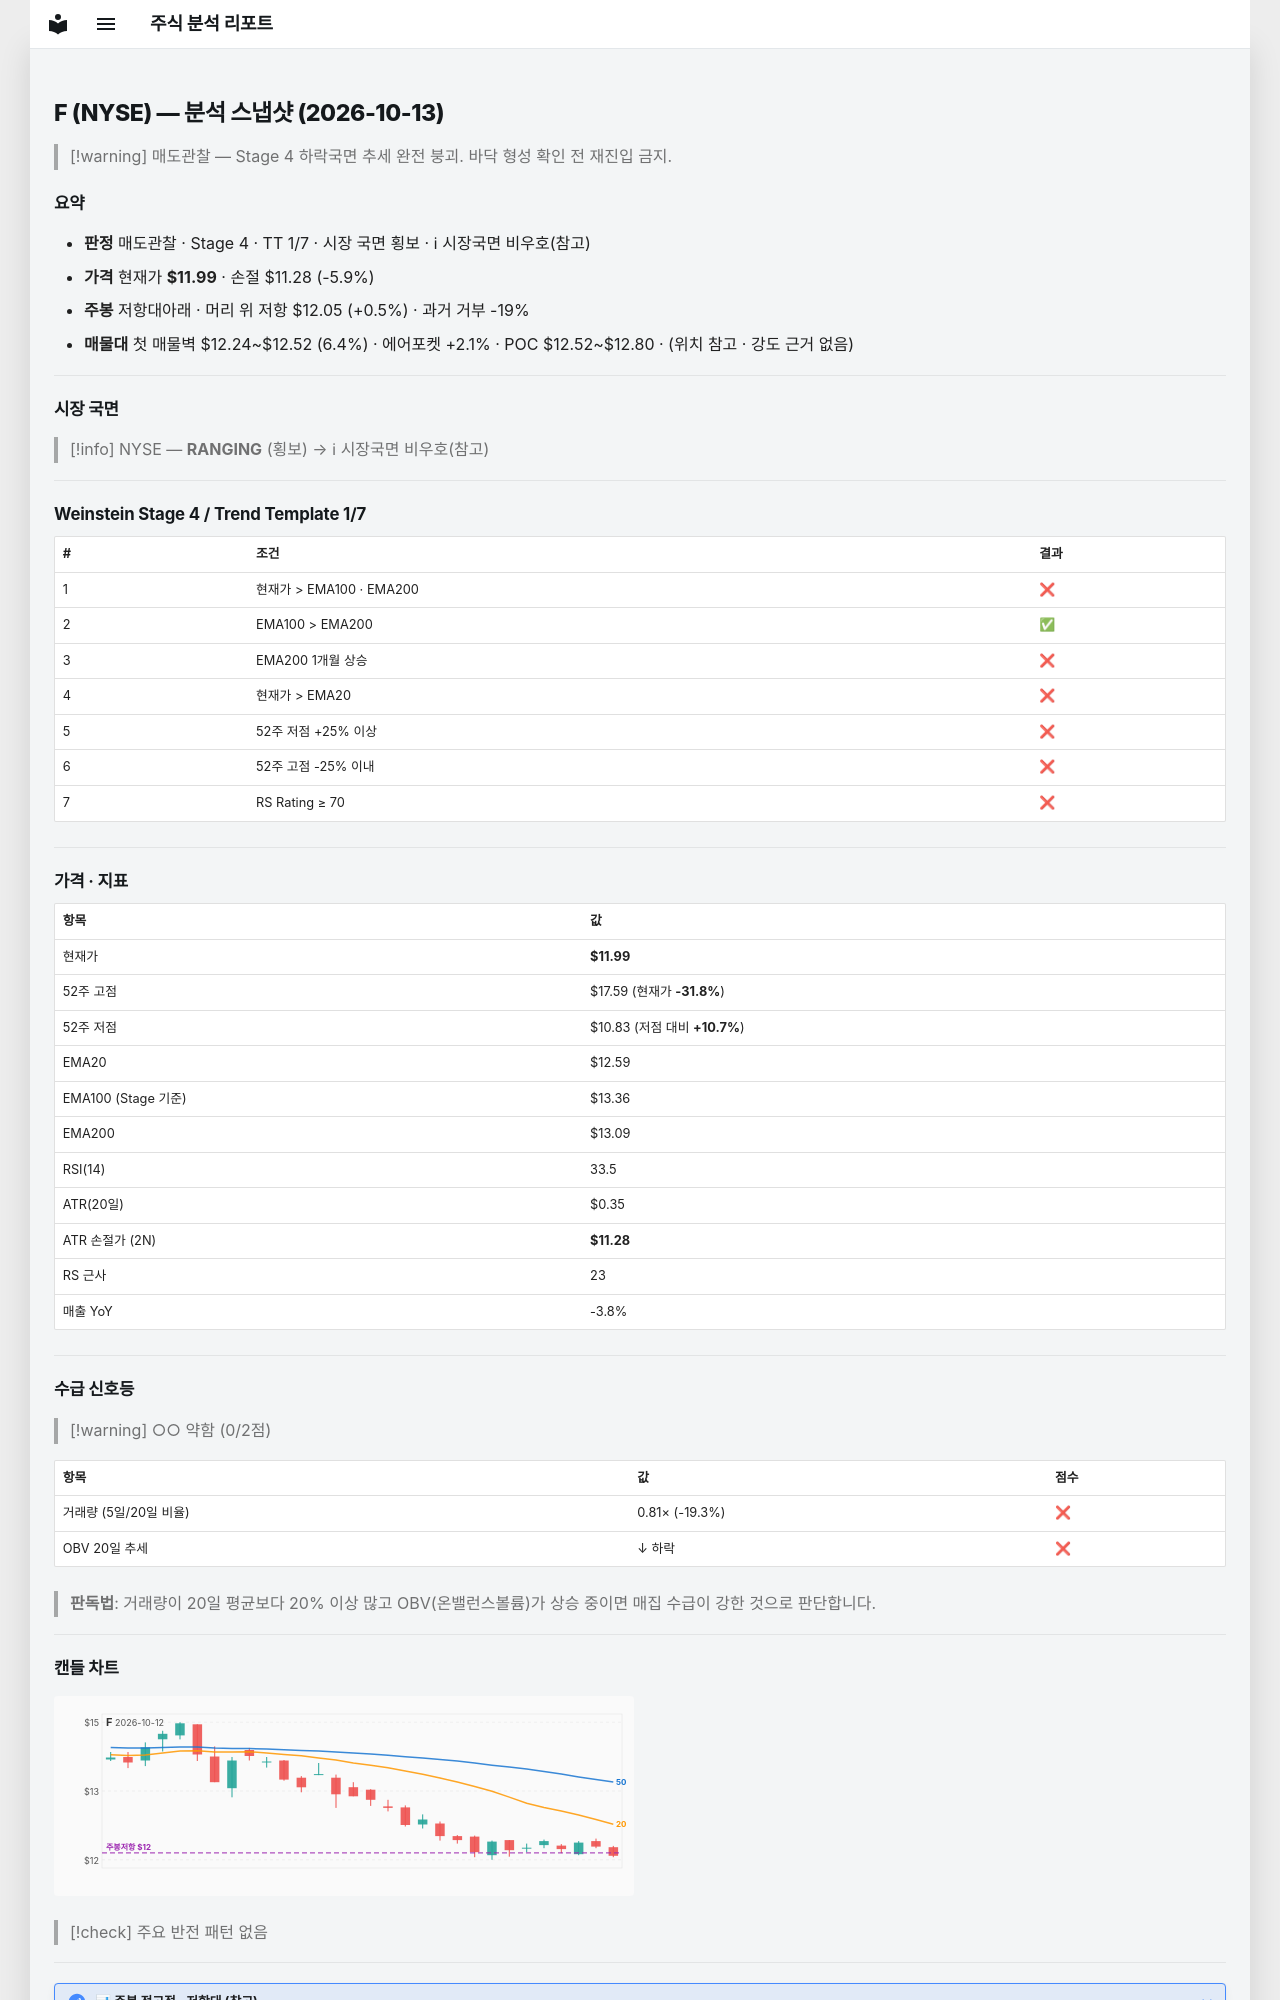

repository: soloandco/stock-reports · page: snapshots/F-2026-10-13/index.html · generator: mkdocs

---
type: analysis-snapshot
title: F 분석 스냅샷
ticker: F
market: NYSE
created: 2026-10-13
updated: 2026-10-13
bar-date: 2026-10-12
verdict: 매도관찰
real-rr: 0.08
sma50-gap-pct: -4.8
weekly-position: 저항대아래
weekly-overhead-price: 12.05
weekly-overhead-pct: 0.5
stage: 4
trend-template-score: 1
tt-max: 7
ma-set: ema-20-100-200
price: 11.989999771118164
stop-price: 11.28380493046905
market-regime: RANGING
supply-demand-score: 0/2
supply-demand-label: 약함
status: tracking
tags:
  - stock-agent
  - watchlist
  - F
  - analysis
related:
  - "[[analysis-template]]"
---

# F (NYSE) — 분석 스냅샷 (2026-10-13)

> [!warning] 매도관찰 — Stage 4 하락국면
> 추세 완전 붕괴. 바닥 형성 확인 전 재진입 금지.

## 요약

- **판정** 매도관찰 · Stage 4 · TT 1/7 · 시장 국면 횡보 · ℹ 시장국면 비우호(참고)
- **가격** 현재가 **$11.99** · 손절 $11.28 (-5.9%)
- **주봉** 저항대아래 · 머리 위 저항 $12.05 (+0.5%) · 과거 거부 -19%
- **매물대** 첫 매물벽 $12.24~$12.52 (6.4%) · 에어포켓 +2.1% · POC $12.52~$12.80 · (위치 참고 · 강도 근거 없음)

---

## 시장 국면

> [!info] NYSE — **RANGING** (횡보) → ℹ 시장국면 비우호(참고)

---

## Weinstein Stage 4 / Trend Template 1/7

| # | 조건 | 결과 |
|---|------|------|
| 1 | 현재가 > EMA100 · EMA200 | ❌ |
| 2 | EMA100 > EMA200 | ✅ |
| 3 | EMA200 1개월 상승 | ❌ |
| 4 | 현재가 > EMA20 | ❌ |
| 5 | 52주 저점 +25% 이상 | ❌ |
| 6 | 52주 고점 -25% 이내 | ❌ |
| 7 | RS Rating ≥ 70 | ❌ |

---

## 가격 · 지표

| 항목 | 값 |
|------|---|
| 현재가 | **$11.99** |
| 52주 고점 | $17.59 (현재가 **-31.8%**) |
| 52주 저점 | $10.83 (저점 대비 **+10.7%**) |
| EMA20 | $12.59 |
| EMA100 (Stage 기준) | $13.36 |
| EMA200 | $13.09 |
| RSI(14) | 33.5 |
| ATR(20일) | $0.35 |
| ATR 손절가 (2N) | **$11.28** |
| RS 근사 | 23 |
| 매출 YoY | -3.8% |

---
## 수급 신호등

> [!warning] ○○ 약함 (0/2점)

| 항목 | 값 | 점수 |
|------|------|------|
| 거래량 (5일/20일 비율) | 0.81× (-19.3%) | ❌ |
| OBV 20일 추세 | ↓ 하락 | ❌ |

> **판독법**: 거래량이 20일 평균보다 20% 이상 많고 OBV(온밸런스볼륨)가 상승 중이면 매집 수급이 강한 것으로 판단합니다.

---
